Run: headless pygame with SDL's dummy video driver; simulated clock (each Clock.tick advances the game by its frame time, no real sleeping); random seed 0; keys injected as events and as key.get_pressed() state; mouse plan: one left click at the window centre at the start of phase 2, then a move to the lower-right quarter at the start of phase 3.
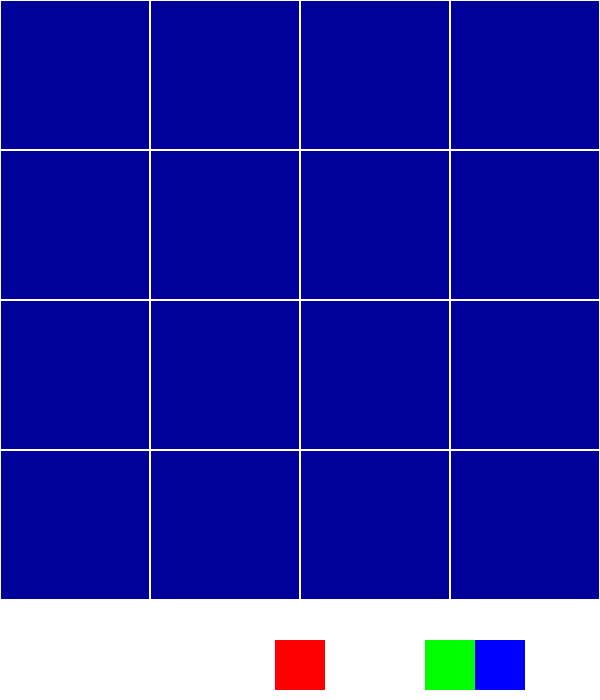
Frame 1 of 4 · flips 1–60 · no input
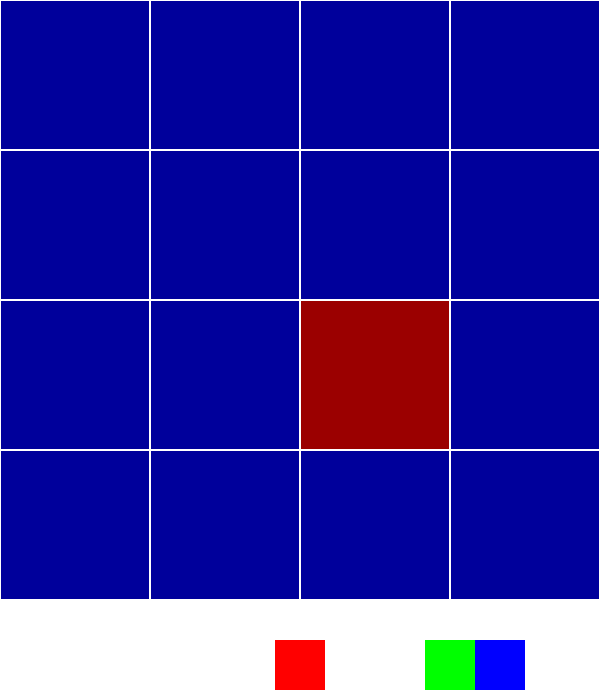
Frame 2 of 4 · flips 61–180 · clicked the window centre · tapped SPACE, RETURN · held RIGHT (→), D
Frame 3 of 4 · flips 181–300 · moved the mouse to the lower-right quarter · held DOWN (↓), S · screen unchanged from frame 2, image omitted
Frame 4 of 4 · flips 301–420 · held LEFT (←), A, UP (↑), W · screen unchanged from frame 3, image omitted

The pygame program that drew these frames:

import pygame

red = pygame.Rect(275, 640, 50, 50)
blue = pygame.Rect(475, 640, 50, 50)
green = pygame.Rect(425, 640, 50, 50)


class Cell:
    def __init__(self):
        self.clicked = False


grid_size = 4
board = [[Cell() for _ in range(grid_size)] for _ in range(grid_size)]

pygame.init()
window = pygame.display.set_mode((600, 700))
clock = pygame.time.Clock()

run = True
while run:
    clock.tick(100)
    for event in pygame.event.get():
        if event.type == pygame.QUIT:
            run = False
        if event.type == pygame.MOUSEBUTTONDOWN:
            if event.button == 1:
                row = event.pos[1] // 150
                col = event.pos[0] // 150
                if row < 4 and col < 4:
                    board[row][col].clicked = True
            if red.collidepoint(event.pos):
                for i in range(4):
                    for j in range(4):
                        board[i][j] .clicked = True
            if blue.collidepoint(event.pos):
                for i in range(4):
                    for j in range(4):
                        board[i][j].clicked = False

    window.fill(pygame.Color('white'))
    for iy, rowOfCells in enumerate(board):
        for ix, cell in enumerate(rowOfCells):
            color = (155, 0, 0) if cell.clicked else (0, 0, 155)
            pygame.draw.rect(window, color, (ix * 150 + 1, iy * 150 + 1, 148, 148))

    pygame.draw.rect(window, [255, 0, 0], red)
    pygame.draw.rect(window, [0, 0, 255], blue)
    pygame.draw.rect(window, [0, 255, 0], green)

    pygame.display.flip()

pygame.quit()
exit()
